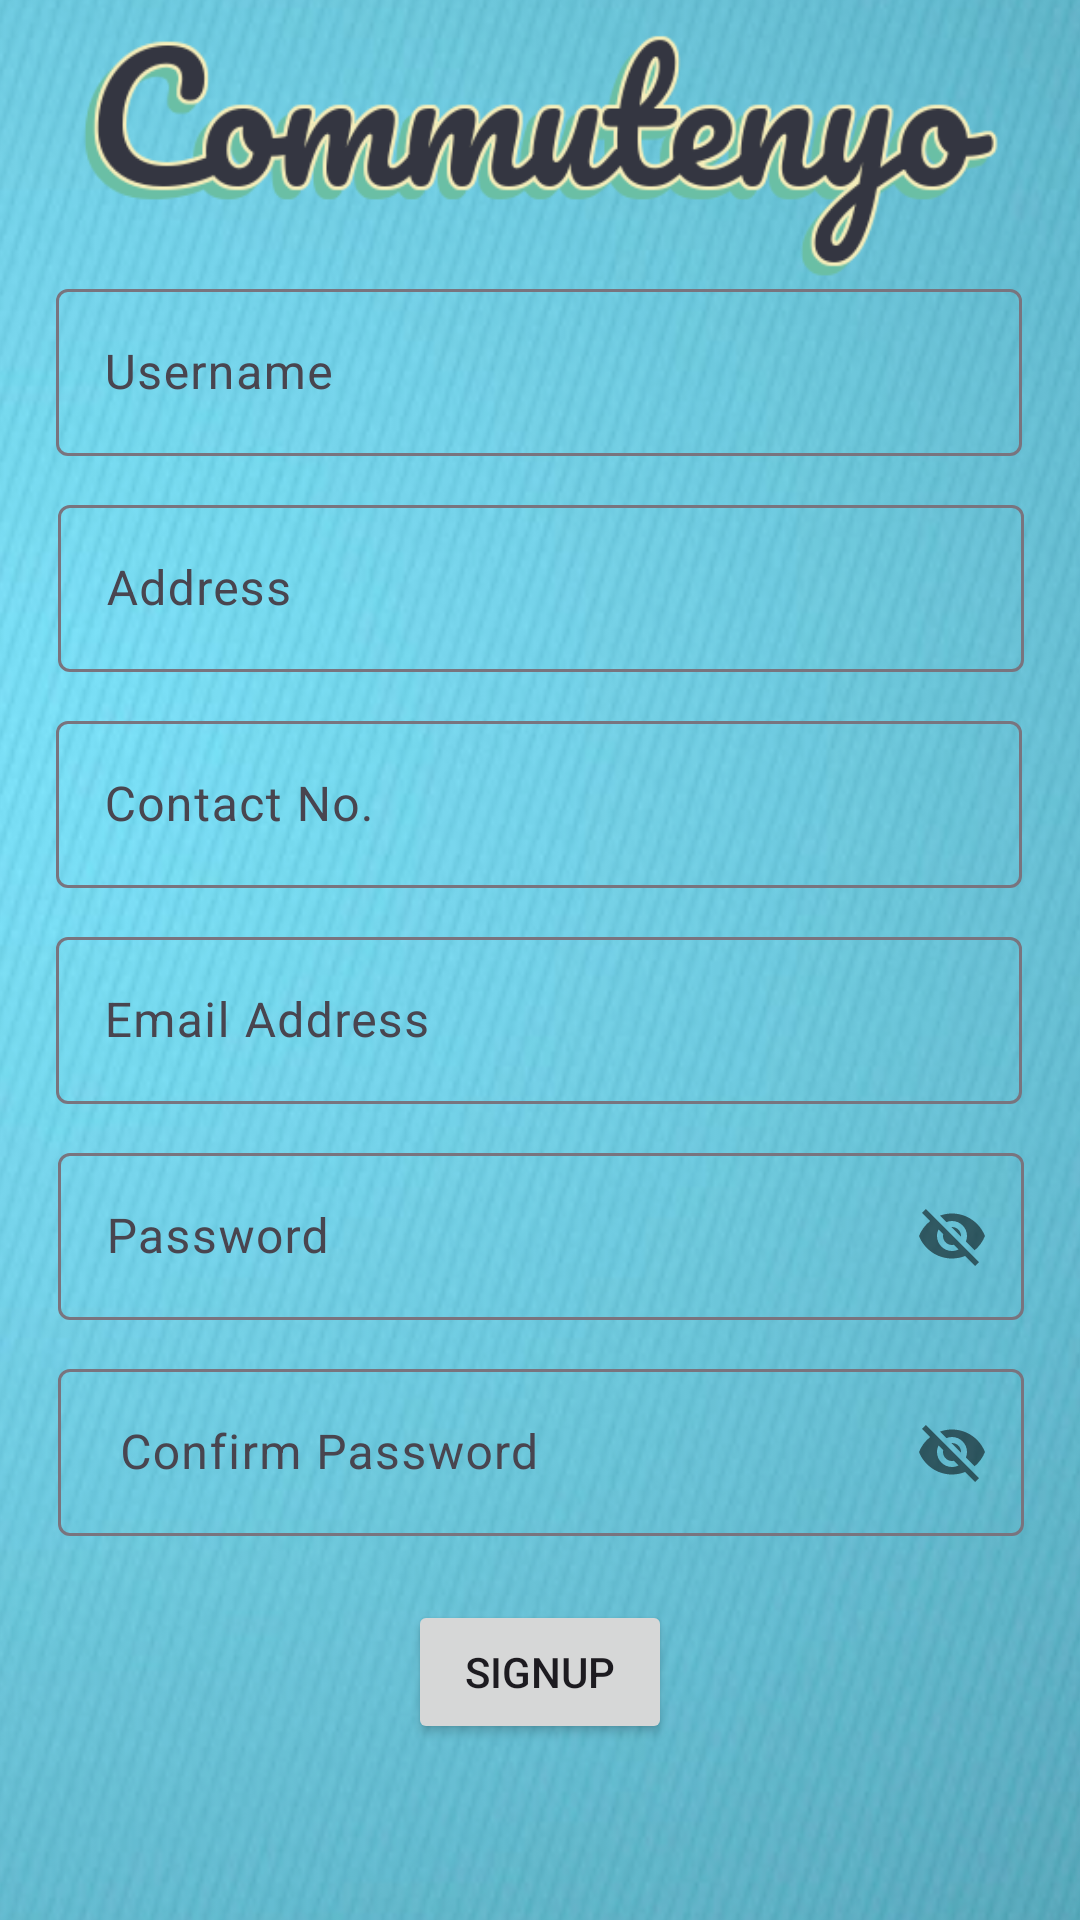

Write the Android layout XML for this screen, with the resource values it uses.
<!-- AndroidManifest.xml: application theme Theme.Material3.Light -->
<!-- res/layout/activity_signup_page.xml -->
<?xml version="1.0" encoding="utf-8"?>
<androidx.constraintlayout.widget.ConstraintLayout xmlns:android="http://schemas.android.com/apk/res/android"
    xmlns:app="http://schemas.android.com/apk/res-auto"
    xmlns:tools="http://schemas.android.com/tools"
    android:layout_width="match_parent"
    android:layout_height="match_parent"
    tools:context=".signup_page">


    <ImageView
        android:id="@+id/imageView4"
        android:layout_width="489dp"
        android:layout_height="781dp"
        android:layout_marginStart="44dp"
        android:layout_marginTop="16dp"
        android:layout_marginEnd="16dp"
        android:layout_marginBottom="95dp"
        app:layout_constraintBottom_toBottomOf="parent"
        app:layout_constraintEnd_toEndOf="parent"
        app:layout_constraintHorizontal_bias="0.601"
        app:layout_constraintStart_toStartOf="parent"
        app:layout_constraintTop_toTopOf="parent"
        app:layout_constraintVertical_bias="0.254"
        app:srcCompat="@drawable/bgtitle" />

    <ImageView
        android:id="@+id/imageView5"
        android:layout_width="323dp"
        android:layout_height="140dp"
        android:layout_marginTop="16dp"
        app:layout_constraintEnd_toEndOf="parent"
        app:layout_constraintStart_toStartOf="parent"
        app:layout_constraintTop_toTopOf="@+id/imageView4"
        app:srcCompat="@drawable/commutenyotxt" />

    <com.google.android.material.textfield.TextInputLayout
        android:id="@+id/confPass"
        android:layout_width="322dp"
        android:layout_height="72dp"
        app:passwordToggleEnabled="true"
        android:inputType="textPassword"
        app:layout_constraintBottom_toBottomOf="parent"
        app:layout_constraintEnd_toEndOf="parent"
        app:layout_constraintHorizontal_bias="0.505"
        app:layout_constraintStart_toStartOf="parent"
        app:layout_constraintTop_toBottomOf="@+id/pass"
        app:layout_constraintVertical_bias="0.0">

        <com.google.android.material.textfield.TextInputEditText
            android:id="@+id/confpword"
            android:layout_width="match_parent"
            android:layout_height="wrap_content"
            android:hint=" Confirm Password" />
    </com.google.android.material.textfield.TextInputLayout>

    <com.google.android.material.textfield.TextInputLayout
        android:id="@+id/pass"
        android:layout_width="322dp"
        android:layout_height="72dp"
        app:passwordToggleEnabled="true"

        android:inputType="textPassword"
        app:layout_constraintBottom_toBottomOf="parent"
        app:layout_constraintEnd_toEndOf="parent"
        app:layout_constraintHorizontal_bias="0.505"
        app:layout_constraintStart_toStartOf="parent"
        app:layout_constraintTop_toBottomOf="@+id/email"
        app:layout_constraintVertical_bias="0.0">

        <com.google.android.material.textfield.TextInputEditText
            android:id="@+id/pword"
            android:layout_width="match_parent"
            android:layout_height="wrap_content"
            android:hint="Password" />
    </com.google.android.material.textfield.TextInputLayout>



    <com.google.android.material.textfield.TextInputLayout
        android:id="@+id/email"
        android:layout_width="322dp"
        android:layout_height="72dp"
        app:layout_constraintBottom_toBottomOf="parent"
        app:layout_constraintEnd_toEndOf="parent"
        app:layout_constraintHorizontal_bias="0.494"
        app:layout_constraintStart_toStartOf="parent"
        app:layout_constraintTop_toBottomOf="@+id/contact"
        app:layout_constraintVertical_bias="0.0">

        <com.google.android.material.textfield.TextInputEditText
            android:id="@+id/emailadd"
            android:layout_width="match_parent"
            android:layout_height="wrap_content"
            android:hint="Email Address"
            android:inputType="textEmailAddress"/>
    </com.google.android.material.textfield.TextInputLayout>

    <com.google.android.material.textfield.TextInputLayout
        android:id="@+id/contact"
        android:layout_width="322dp"
        android:layout_height="72dp"
        app:layout_constraintBottom_toBottomOf="parent"
        app:layout_constraintEnd_toEndOf="parent"
        app:layout_constraintHorizontal_bias="0.494"
        app:layout_constraintStart_toStartOf="parent"
        app:layout_constraintTop_toBottomOf="@+id/address"
        app:layout_constraintVertical_bias="0.0">

        <com.google.android.material.textfield.TextInputEditText
            android:layout_width="match_parent"
            android:layout_height="wrap_content"
            android:hint="Contact No."
            android:inputType="number"/>
    </com.google.android.material.textfield.TextInputLayout>

    <com.google.android.material.textfield.TextInputLayout
        android:id="@+id/address"
        android:layout_width="322dp"
        android:layout_height="72dp"
        app:layout_constraintBottom_toBottomOf="parent"
        app:layout_constraintEnd_toEndOf="parent"
        app:layout_constraintHorizontal_bias="0.505"
        app:layout_constraintStart_toStartOf="parent"
        app:layout_constraintTop_toBottomOf="@+id/user"
        app:layout_constraintVertical_bias="0.0">

        <com.google.android.material.textfield.TextInputEditText
            android:layout_width="match_parent"
            android:layout_height="wrap_content"
            android:hint="Address"
            android:inputType="text"/>
    </com.google.android.material.textfield.TextInputLayout>

    <com.google.android.material.textfield.TextInputLayout
        android:id="@+id/user"
        android:layout_width="322dp"
        android:layout_height="72dp"
        app:layout_constraintBottom_toBottomOf="parent"
        app:layout_constraintEnd_toEndOf="parent"
        app:layout_constraintHorizontal_bias="0.494"
        app:layout_constraintStart_toStartOf="parent"
        app:layout_constraintTop_toTopOf="parent"
        app:layout_constraintVertical_bias="0.16">

        <com.google.android.material.textfield.TextInputEditText
            android:layout_width="match_parent"
            android:layout_height="wrap_content"
            android:hint="Username"
            android:inputType="text"/>
    </com.google.android.material.textfield.TextInputLayout>

    <Button
        android:id="@+id/button"
        android:layout_width="wrap_content"
        android:layout_height="wrap_content"
        android:text="Signup"
        app:layout_constraintBottom_toBottomOf="parent"
        app:layout_constraintEnd_toEndOf="parent"
        app:layout_constraintStart_toStartOf="parent"
        app:layout_constraintTop_toBottomOf="@+id/confPass"
        app:layout_constraintVertical_bias="0.149" />

</androidx.constraintlayout.widget.ConstraintLayout>
<!-- resources referenced by this layout -->
<resources>
  <!-- drawable bgtitle: png bitmap (drawable, 263362 bytes) -->
  <!-- drawable commutenyotxt: png bitmap (drawable, 24927 bytes) -->
</resources>
